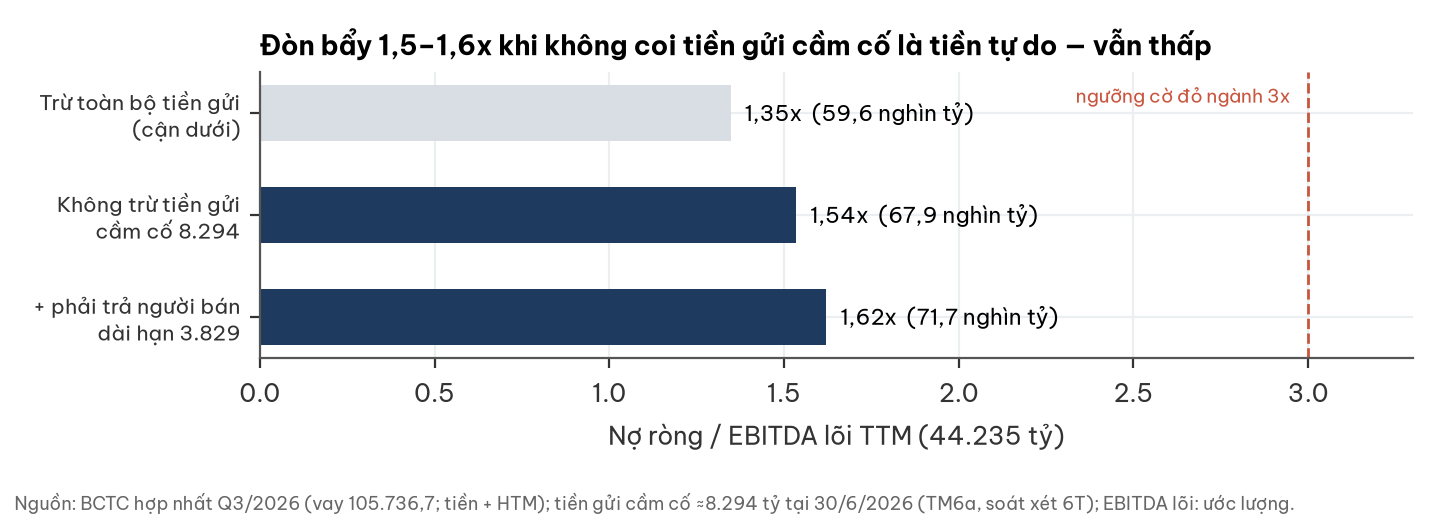

The table this chart was drawn from, first rows:
cach, no_rong, x
Trừ toàn bộ tiền gửi?(cận dưới), 59608, 1.348
Không trừ tiền gửi?cầm cố 8.294, 67902, 1.535
+ phải trả người bán?dài hạn 3.829, 71730, 1.622
